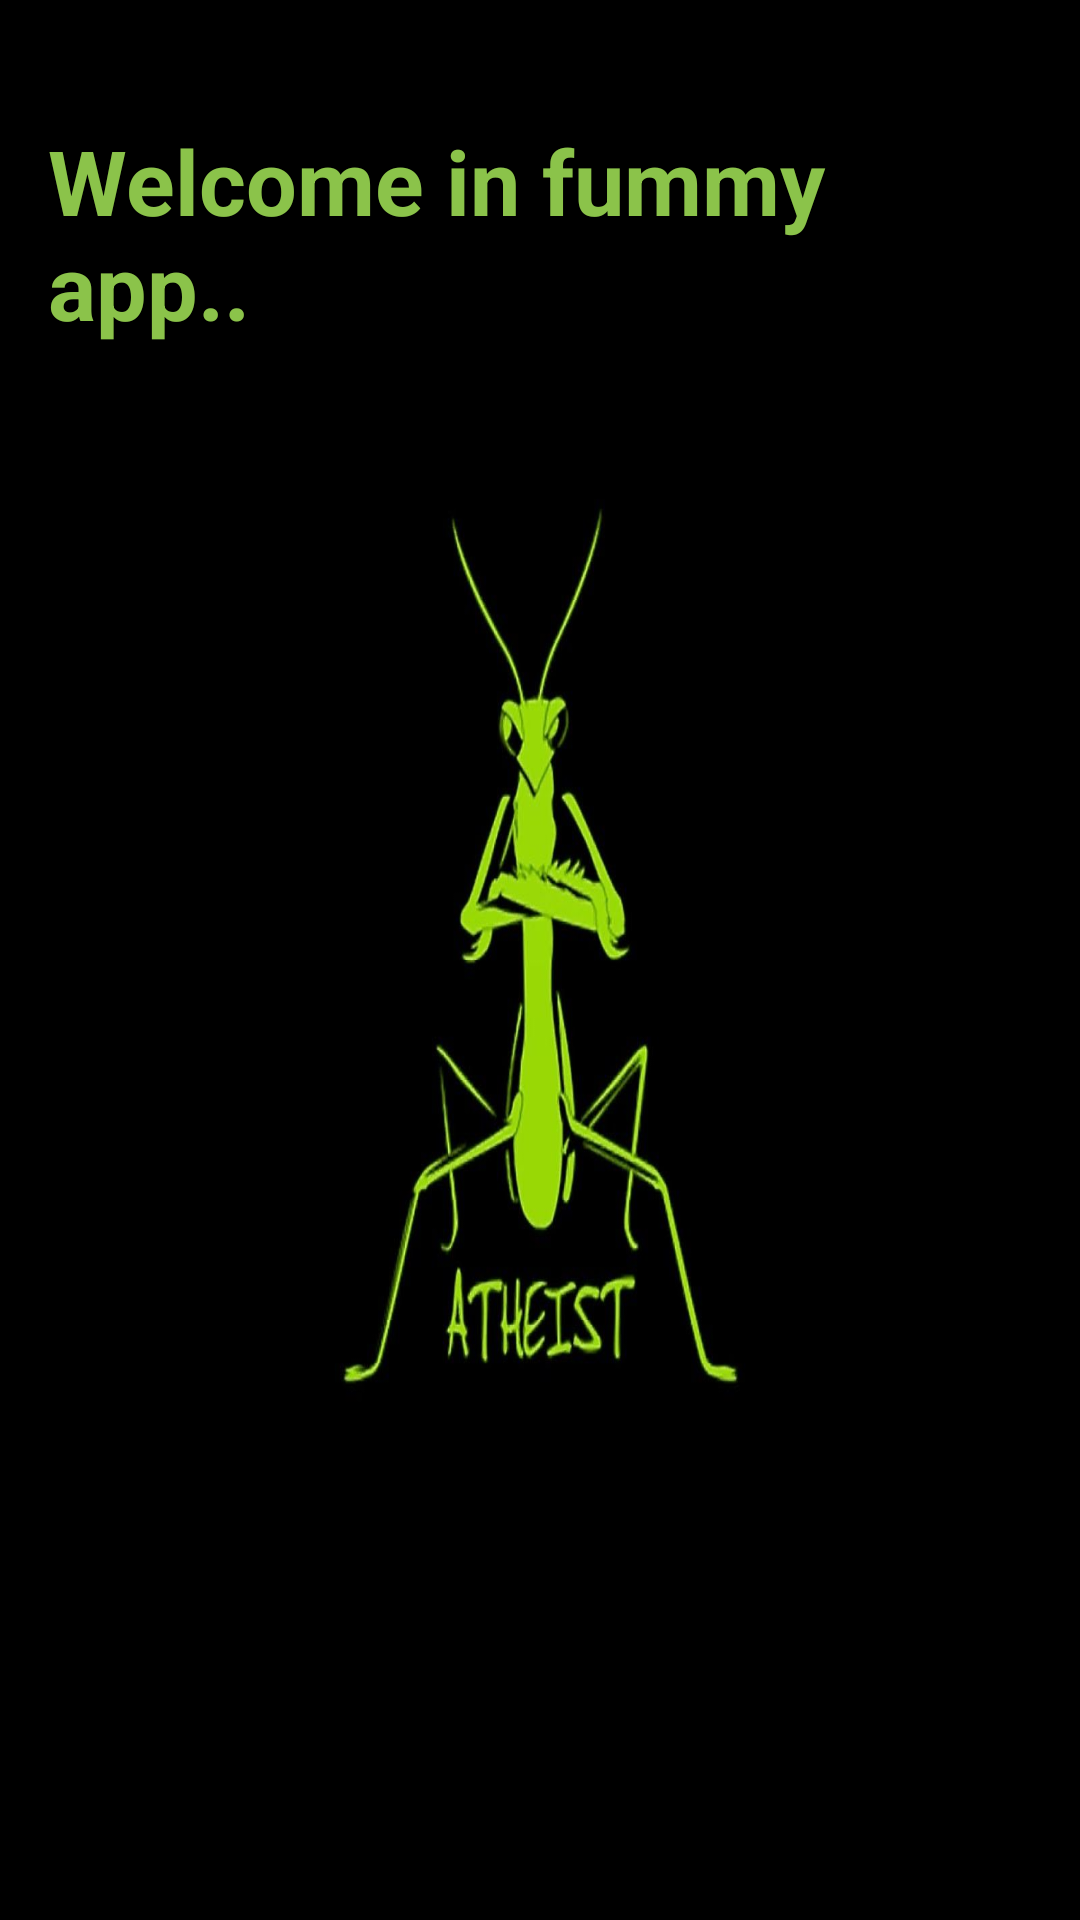

Write the Android layout XML for this screen, with the resource values it uses.
<!-- AndroidManifest.xml: application theme Theme.JokeWithMe -->
<!-- res/layout/activity_splash.xml -->
<?xml version="1.0" encoding="utf-8"?>
<LinearLayout xmlns:android="http://schemas.android.com/apk/res/android"
android:layout_width="match_parent"
android:layout_height="match_parent"
android:paddingLeft="16dp"
android:paddingRight="16dp"
android:background="@drawable/funny"
android:orientation="vertical" >

<TextView
    android:layout_width="wrap_content"
    android:layout_height="wrap_content"
    android:text="Welcome in fummy app.."
    android:textColor="#8BC34A"
    android:textSize="30dp"
    android:layout_marginTop="40dp"
    android:textStyle="bold">

</TextView>

</LinearLayout>
<!-- resources referenced by this layout -->
<resources>
  <!-- drawable funny: jpeg bitmap (drawable-v24, 44591 bytes) -->
  <style name="Theme.JokeWithMe" parent="Theme.MaterialComponents.DayNight.DarkActionBar">
          
          <item name="colorPrimary">@color/purple_500</item>
          <item name="colorPrimaryVariant">@color/purple_700</item>
          <item name="colorOnPrimary">@color/white</item>
          
          <item name="colorSecondary">@color/teal_200</item>
          <item name="colorSecondaryVariant">@color/teal_700</item>
          <item name="colorOnSecondary">@color/black</item>
          
          <item name="android:statusBarColor" tools:targetApi="l">?attr/colorPrimaryVariant</item>
          
      </style>
  <!-- not gathered from this repository: default colours our renderer supplied (Android Studio template values) -->
  <color name="purple_500">#FF6200EE</color>
  <color name="purple_700">#FF3700B3</color>
  <color name="teal_200">#FF03DAC5</color>
  <color name="teal_700">#FF018786</color>
  <color name="black">#FF000000</color>
  <color name="white">#FFFFFFFF</color>
</resources>
